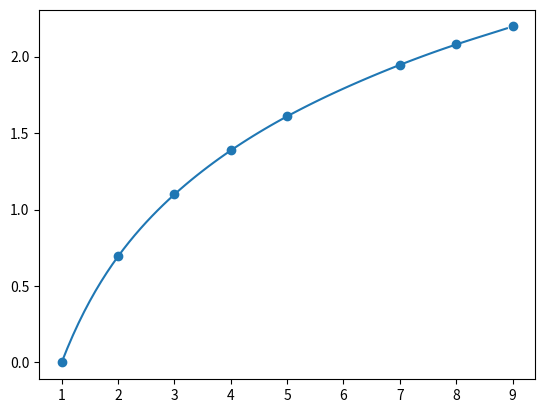
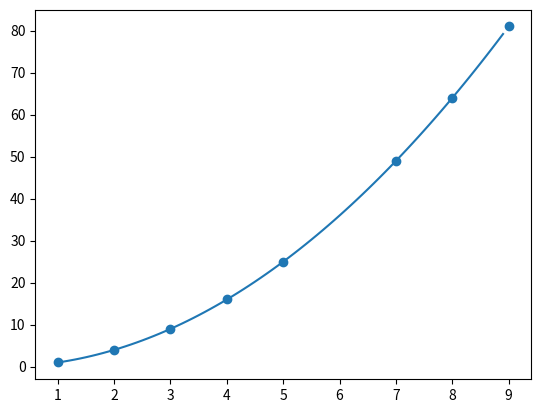

Reproduce these figures in Python, in order.
# -*- coding: utf-8 -*-
"""
Created on Tue Oct 17 21:27:55 2017

[redacted]
"""

import numpy as np
import matplotlib.pylab as plt

X=[1,2,3,4,5,7,8,9]
y=[np.log(x) for x in X]

def Newton(X,y):
    W=np.zeros([len(X),len(X)+1])
    W[:,0]=X
    W[:,1]=y
    for i in range(W.shape[1]-2):
        for j in range(i,W.shape[0]-1):
            W[j+1,i+2]=(W[j+1,i+1]-W[j,i+1])/(W[j+1,0]-W[j-i,0])
    
    def f(x):
        res=W[0,1]
        c=1
        for i in range(1,W.shape[0]):
            a=W[i,i+1]
            c*=(x-X[i-1])
#            for j in range(i):
#                a=(x-X[j])*a
#            res+=a
            res+=a*c
        return res
    return f
    
    
f=Newton(X,y)
plt.scatter(X,y)
x=np.arange(1,9,0.1)
plt.plot(x,f(x))
plt.show()


plt.figure()
X=[1,2,3,4,5,7,8,9]
y=[x**2 for x in X]
f=Newton(X,y)
plt.scatter(X,y)
x=np.arange(1,9,0.1)
plt.plot(x,f(x))